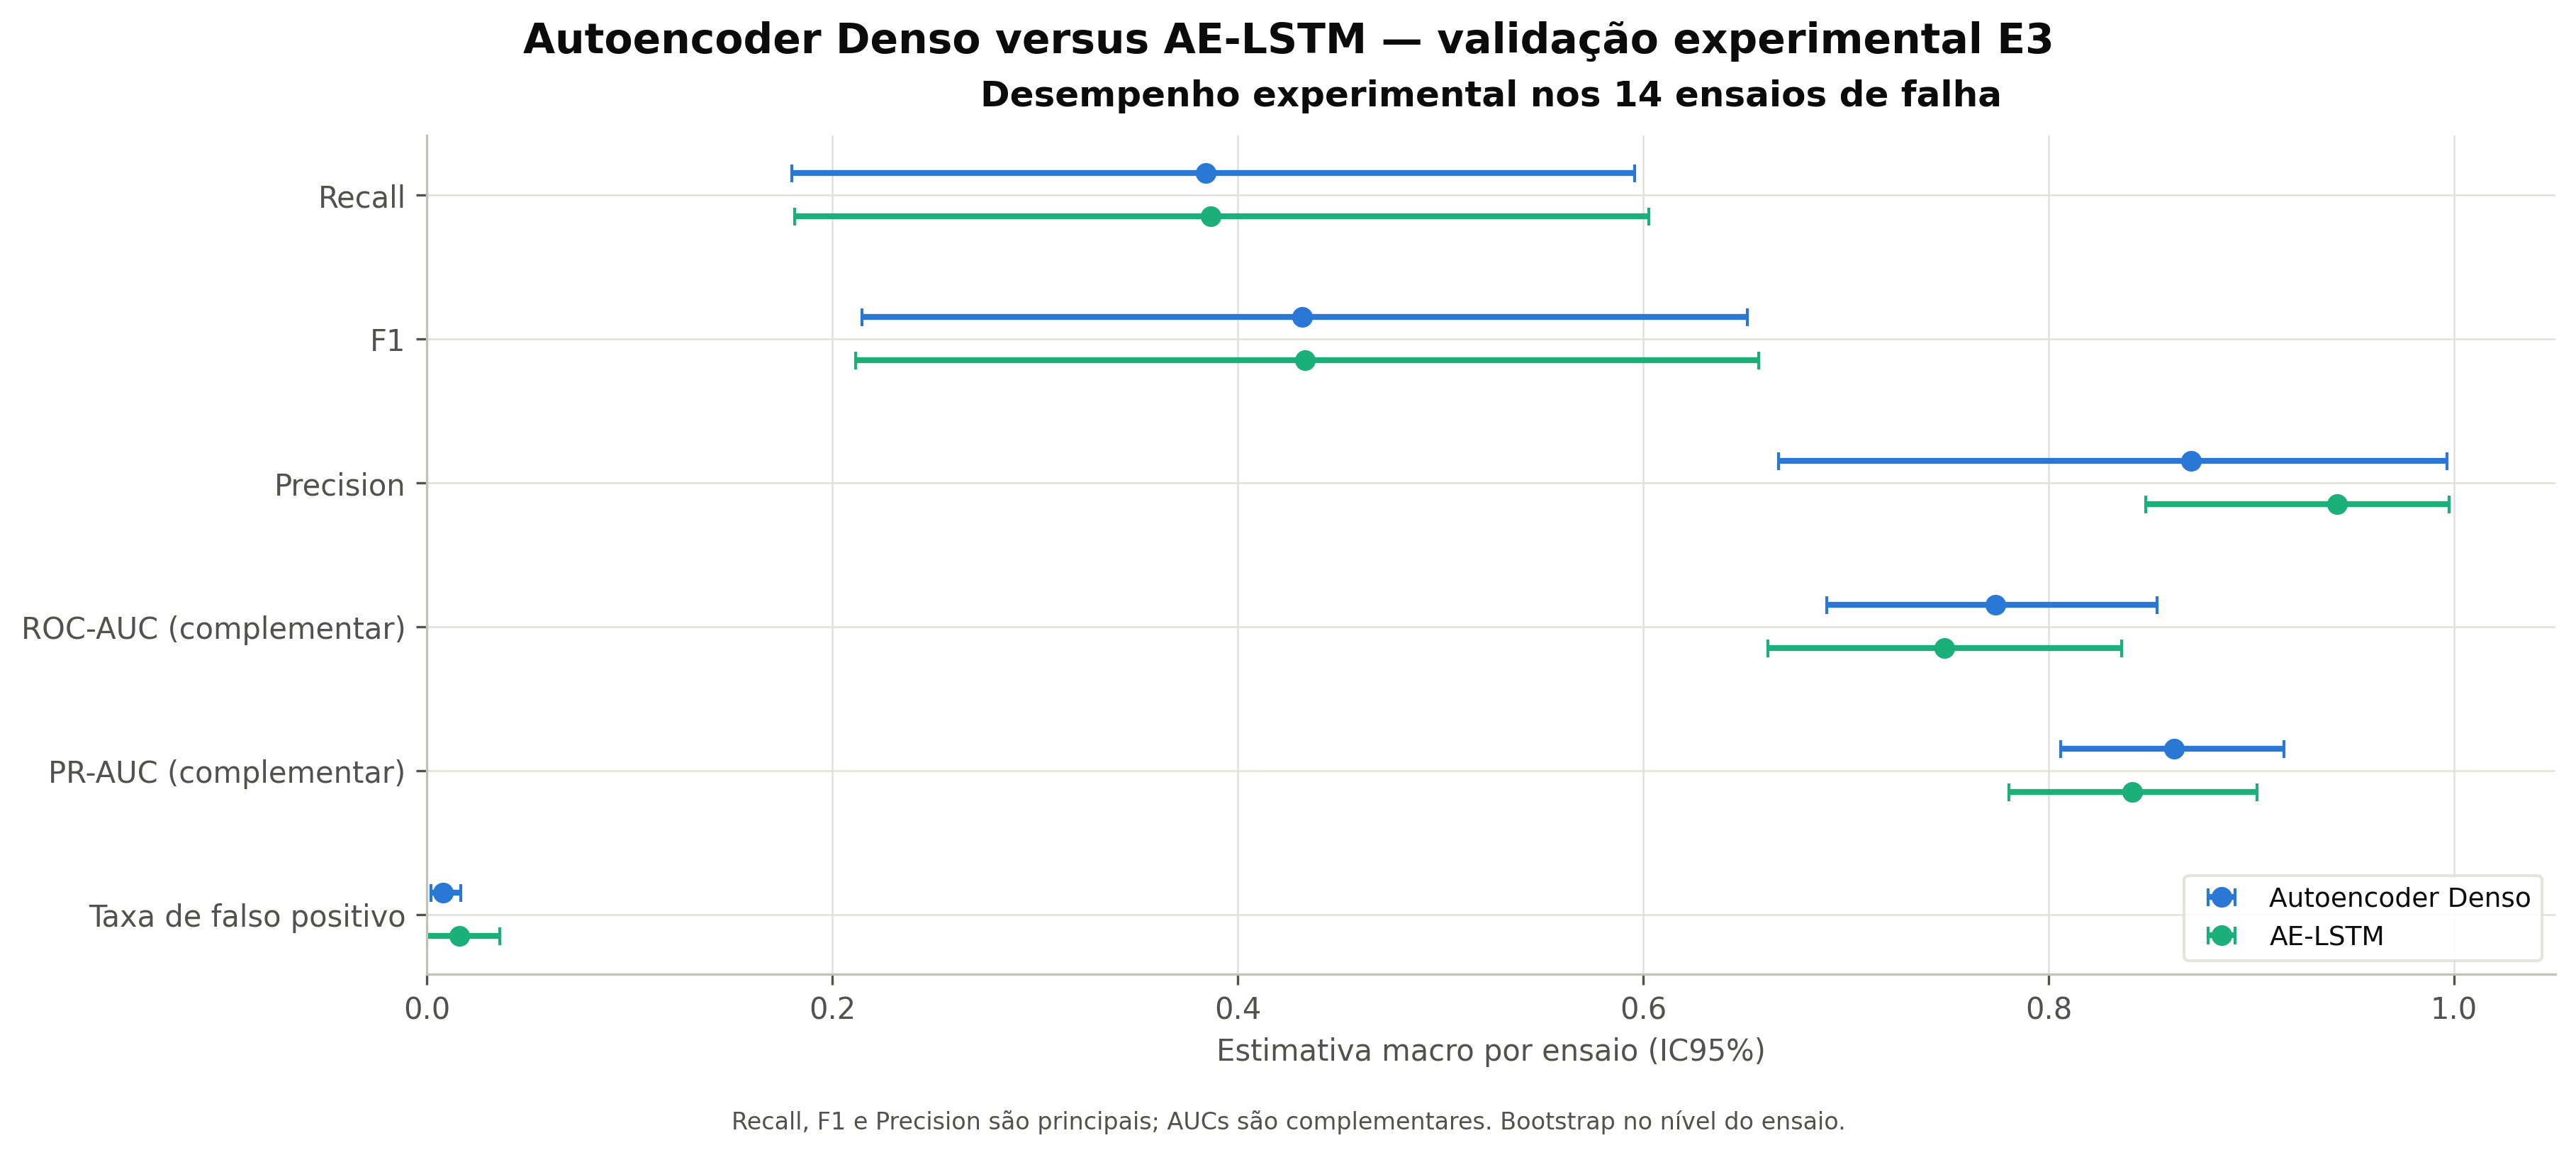

The table this chart was drawn from, first rows:
model, model_name, metric, estimate, ci95_low, ci95_high, n_experiments, n_valid_experiments, bootstrap_resamples, bootstrap_unit
ae_denso, Autoencoder Denso, recall, 0.3841, 0.18, 0.5957, 14, 14, 20000, experiment
ae_denso, Autoencoder Denso, f1, 0.4319, 0.2148, 0.6515, 14, 14, 20000, experiment
ae_denso, Autoencoder Denso, precision, 0.8702, 0.6667, 0.9966, 14, 12, 20000, experiment
ae_denso, Autoencoder Denso, auc_roc, 0.774, 0.6906, 0.8534, 14, 14, 20000, experiment
ae_denso, Autoencoder Denso, auc_pr, 0.8619, 0.8059, 0.9162, 14, 14, 20000, experiment
ae_denso, Autoencoder Denso, false_positive_rate, 0.008126, 0.001989, 0.01694, 14, 14, 20000, experiment
ae_denso, Autoencoder Denso, specificity, 0.9919, 0.9832, 0.998, 14, 14, 20000, experiment
ae_denso, Autoencoder Denso, sensitivity, 0.3841, 0.1809, 0.6032, 14, 14, 20000, experiment
ae_denso, Autoencoder Denso, balanced_accuracy, 0.688, 0.5876, 0.7938, 14, 14, 20000, experiment
ae_denso, Autoencoder Denso, mcc, 0.3746, 0.178, 0.5772, 14, 14, 20000, experiment
ae_lstm, AE-LSTM, recall, 0.3867, 0.1814, 0.6028, 14, 14, 20000, experiment
ae_lstm, AE-LSTM, f1, 0.4331, 0.2115, 0.6571, 14, 14, 20000, experiment
ae_lstm, AE-LSTM, precision, 0.9424, 0.848, 0.9976, 14, 9, 20000, experiment
ae_lstm, AE-LSTM, auc_roc, 0.7487, 0.6614, 0.836, 14, 14, 20000, experiment
ae_lstm, AE-LSTM, auc_pr, 0.8412, 0.7805, 0.9027, 14, 14, 20000, experiment
ae_lstm, AE-LSTM, false_positive_rate, 0.01604, 0.0, 0.0362, 14, 14, 20000, experiment
ae_lstm, AE-LSTM, specificity, 0.984, 0.9632, 1.0, 14, 14, 20000, experiment
ae_lstm, AE-LSTM, sensitivity, 0.3867, 0.1811, 0.6023, 14, 14, 20000, experiment
ae_lstm, AE-LSTM, balanced_accuracy, 0.6853, 0.5823, 0.7916, 14, 14, 20000, experiment
ae_lstm, AE-LSTM, mcc, 0.3674, 0.1716, 0.5708, 14, 14, 20000, experiment
